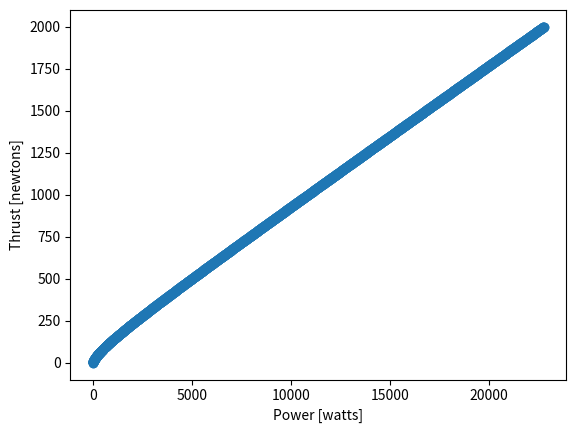

Python code for this plot:
import matplotlib.pyplot as plt
import numpy as np


def power(T,rho, r):

    A = 2*np.pi*r
    return np.sqrt(T**3 / (2*rho*A))



thrust = np.arange(0,2000)
rho=1.225
r = np.linspace(.1,1,thrust.shape[0])

p = power(thrust,rho,r)

plt.scatter(p,thrust)
plt.ylabel('Thrust [newtons]')
plt.xlabel('Power [watts]')
plt.show()